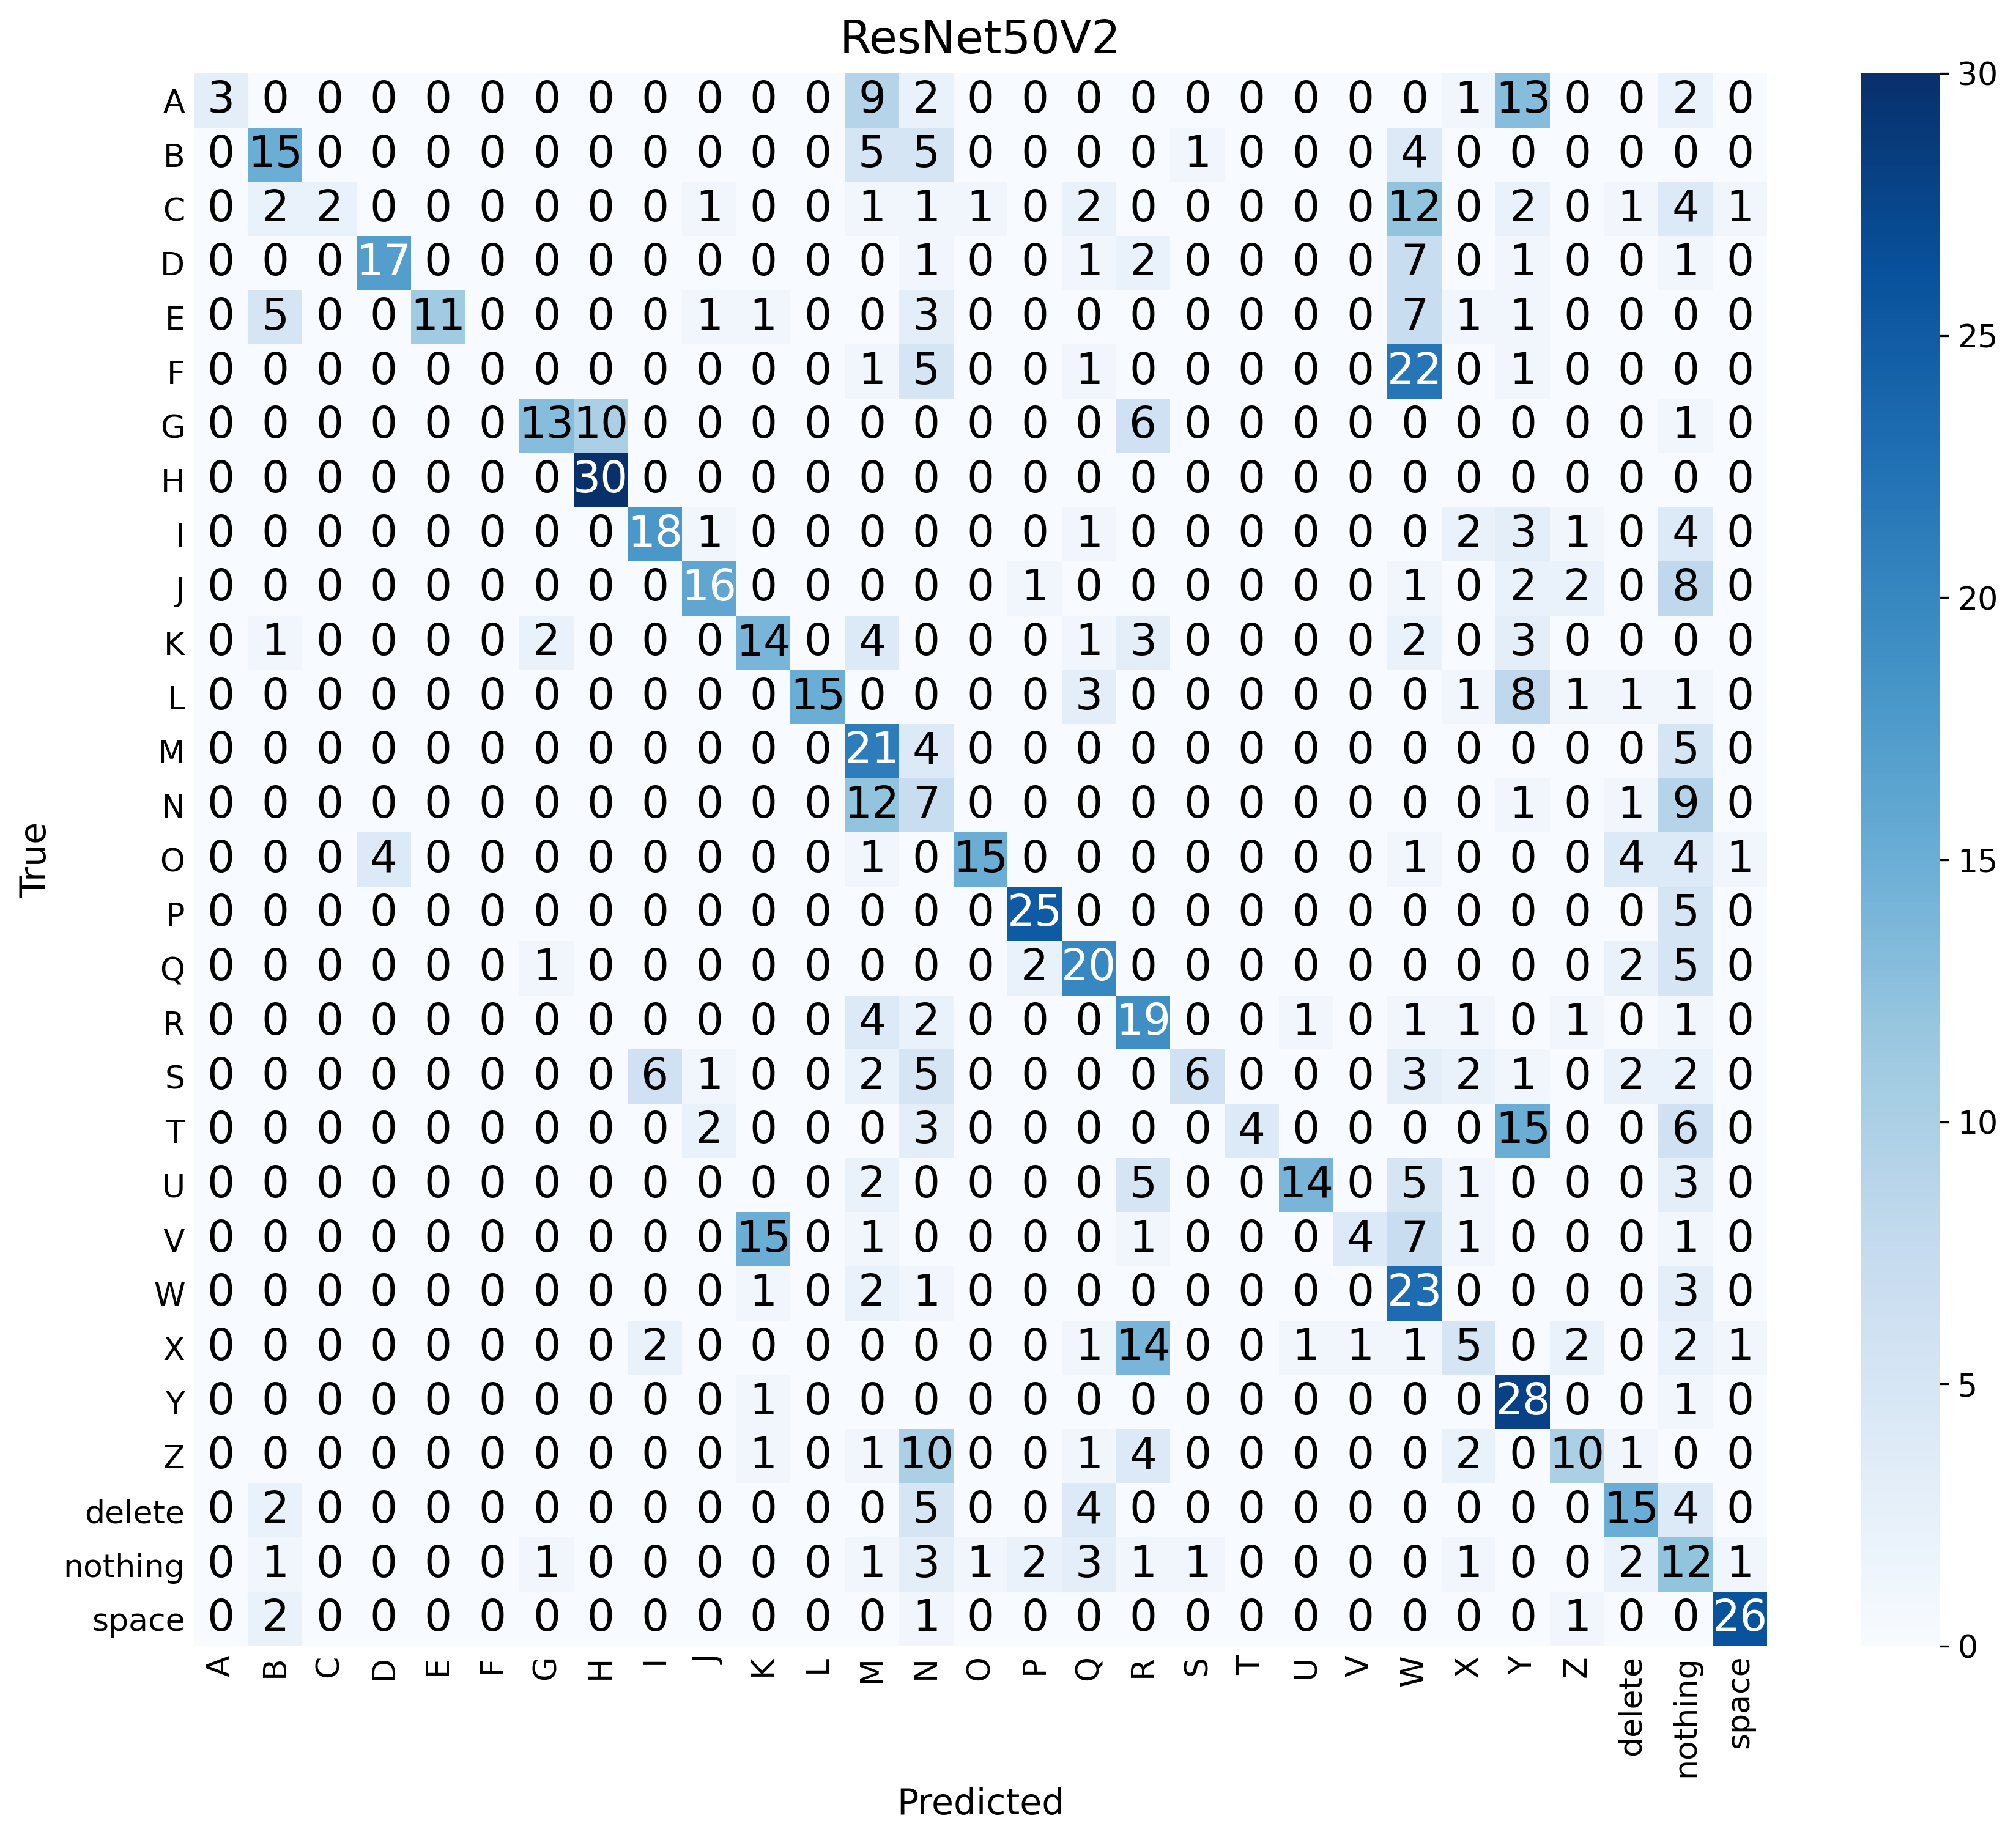

The table this chart was drawn from, first rows:
Unnamed: 0, A, B, C, D, E, F, G, H, I, J, K, L, M, N, O, P, Q, R, S, T, U, V, W
A, 3, 0, 0, 0, 0, 0, 0, 0, 0, 0, 0, 0, 9, 2, 0, 0, 0, 0, 0, 0, 0, 0, 0
B, 0, 15, 0, 0, 0, 0, 0, 0, 0, 0, 0, 0, 5, 5, 0, 0, 0, 0, 1, 0, 0, 0, 4
C, 0, 2, 2, 0, 0, 0, 0, 0, 0, 1, 0, 0, 1, 1, 1, 0, 2, 0, 0, 0, 0, 0, 12
D, 0, 0, 0, 17, 0, 0, 0, 0, 0, 0, 0, 0, 0, 1, 0, 0, 1, 2, 0, 0, 0, 0, 7
E, 0, 5, 0, 0, 11, 0, 0, 0, 0, 1, 1, 0, 0, 3, 0, 0, 0, 0, 0, 0, 0, 0, 7
F, 0, 0, 0, 0, 0, 0, 0, 0, 0, 0, 0, 0, 1, 5, 0, 0, 1, 0, 0, 0, 0, 0, 22
G, 0, 0, 0, 0, 0, 0, 13, 10, 0, 0, 0, 0, 0, 0, 0, 0, 0, 6, 0, 0, 0, 0, 0
H, 0, 0, 0, 0, 0, 0, 0, 30, 0, 0, 0, 0, 0, 0, 0, 0, 0, 0, 0, 0, 0, 0, 0
I, 0, 0, 0, 0, 0, 0, 0, 0, 18, 1, 0, 0, 0, 0, 0, 0, 1, 0, 0, 0, 0, 0, 0
J, 0, 0, 0, 0, 0, 0, 0, 0, 0, 16, 0, 0, 0, 0, 0, 1, 0, 0, 0, 0, 0, 0, 1
K, 0, 1, 0, 0, 0, 0, 2, 0, 0, 0, 14, 0, 4, 0, 0, 0, 1, 3, 0, 0, 0, 0, 2
L, 0, 0, 0, 0, 0, 0, 0, 0, 0, 0, 0, 15, 0, 0, 0, 0, 3, 0, 0, 0, 0, 0, 0
M, 0, 0, 0, 0, 0, 0, 0, 0, 0, 0, 0, 0, 21, 4, 0, 0, 0, 0, 0, 0, 0, 0, 0
N, 0, 0, 0, 0, 0, 0, 0, 0, 0, 0, 0, 0, 12, 7, 0, 0, 0, 0, 0, 0, 0, 0, 0
O, 0, 0, 0, 4, 0, 0, 0, 0, 0, 0, 0, 0, 1, 0, 15, 0, 0, 0, 0, 0, 0, 0, 1
P, 0, 0, 0, 0, 0, 0, 0, 0, 0, 0, 0, 0, 0, 0, 0, 25, 0, 0, 0, 0, 0, 0, 0
Q, 0, 0, 0, 0, 0, 0, 1, 0, 0, 0, 0, 0, 0, 0, 0, 2, 20, 0, 0, 0, 0, 0, 0
R, 0, 0, 0, 0, 0, 0, 0, 0, 0, 0, 0, 0, 4, 2, 0, 0, 0, 19, 0, 0, 1, 0, 1
S, 0, 0, 0, 0, 0, 0, 0, 0, 6, 1, 0, 0, 2, 5, 0, 0, 0, 0, 6, 0, 0, 0, 3
T, 0, 0, 0, 0, 0, 0, 0, 0, 0, 2, 0, 0, 0, 3, 0, 0, 0, 0, 0, 4, 0, 0, 0
U, 0, 0, 0, 0, 0, 0, 0, 0, 0, 0, 0, 0, 2, 0, 0, 0, 0, 5, 0, 0, 14, 0, 5
V, 0, 0, 0, 0, 0, 0, 0, 0, 0, 0, 15, 0, 1, 0, 0, 0, 0, 1, 0, 0, 0, 4, 7
W, 0, 0, 0, 0, 0, 0, 0, 0, 0, 0, 1, 0, 2, 1, 0, 0, 0, 0, 0, 0, 0, 0, 23
X, 0, 0, 0, 0, 0, 0, 0, 0, 2, 0, 0, 0, 0, 0, 0, 0, 1, 14, 0, 0, 1, 1, 1
Y, 0, 0, 0, 0, 0, 0, 0, 0, 0, 0, 1, 0, 0, 0, 0, 0, 0, 0, 0, 0, 0, 0, 0
Z, 0, 0, 0, 0, 0, 0, 0, 0, 0, 0, 1, 0, 1, 10, 0, 0, 1, 4, 0, 0, 0, 0, 0
delete, 0, 2, 0, 0, 0, 0, 0, 0, 0, 0, 0, 0, 0, 5, 0, 0, 4, 0, 0, 0, 0, 0, 0
nothing, 0, 1, 0, 0, 0, 0, 1, 0, 0, 0, 0, 0, 1, 3, 1, 2, 3, 1, 1, 0, 0, 0, 0
space, 0, 2, 0, 0, 0, 0, 0, 0, 0, 0, 0, 0, 0, 1, 0, 0, 0, 0, 0, 0, 0, 0, 0
